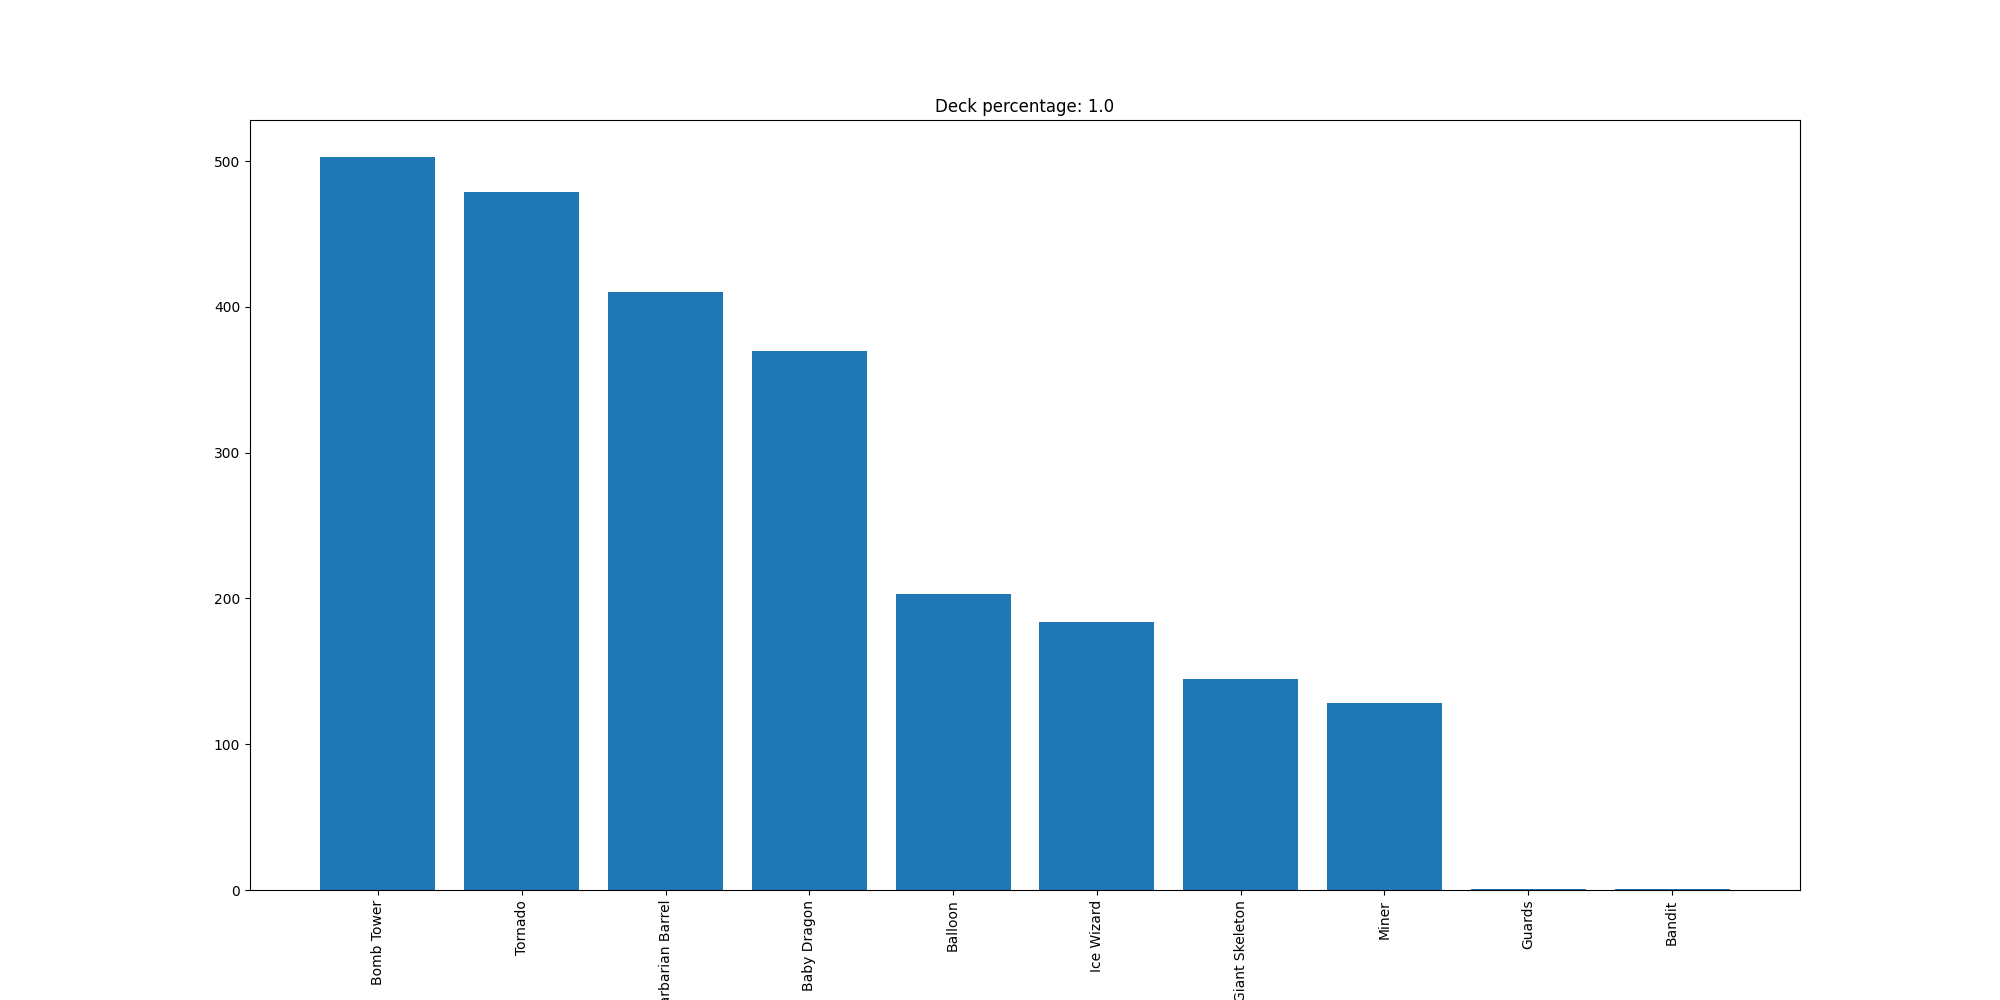

The file beside this chart, header and first rows:
Bomb Tower, 503
Tornado, 479
Barbarian Barrel, 410
Baby Dragon, 370
Balloon, 203
Ice Wizard, 184
Giant Skeleton, 145
Miner, 128
Guards, 1
Bandit, 1
